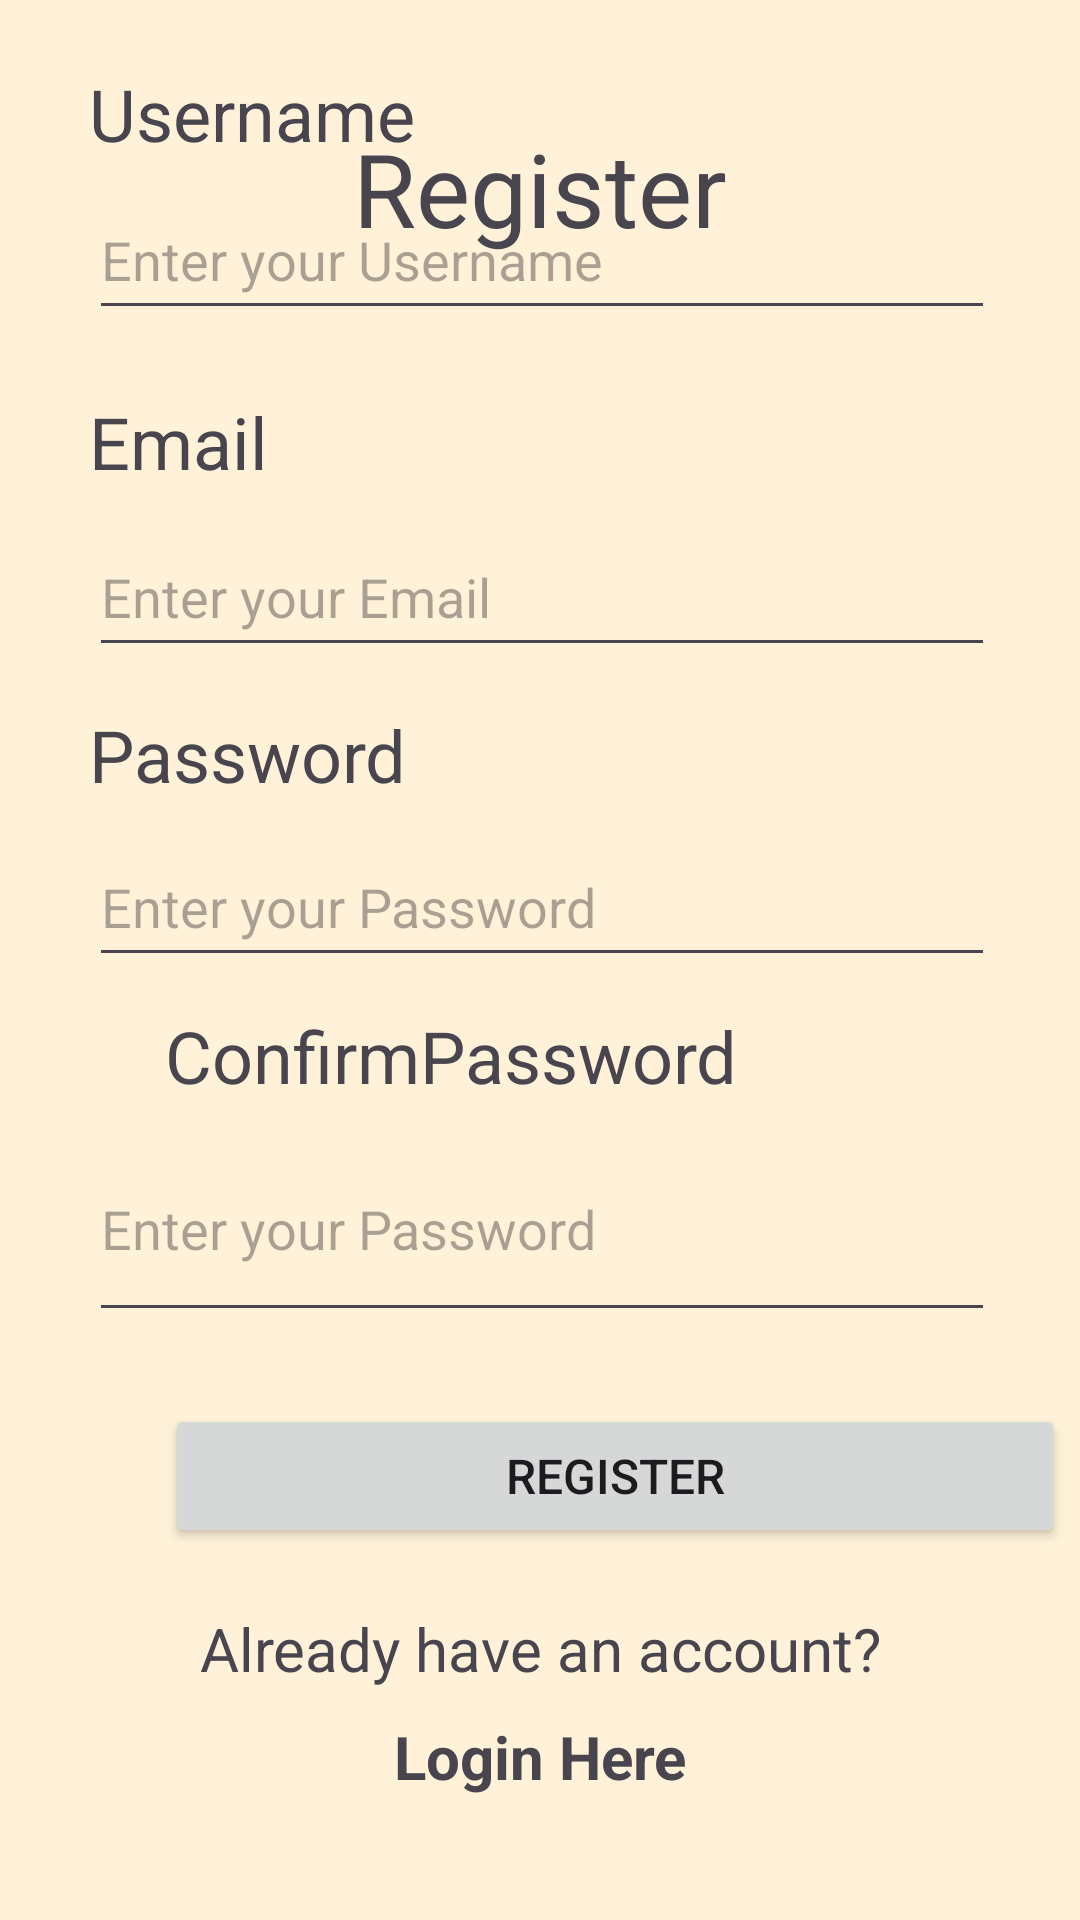

Write the Android layout XML for this screen, with the resource values it uses.
<!-- AndroidManifest.xml: application theme Theme.Diaryly -->
<!-- res/layout/activity_register.xml -->
<?xml version="1.0" encoding="utf-8"?>
<androidx.constraintlayout.widget.ConstraintLayout xmlns:android="http://schemas.android.com/apk/res/android"
    xmlns:app="http://schemas.android.com/apk/res-auto"
    xmlns:tools="http://schemas.android.com/tools"
    android:layout_width="match_parent"
    android:layout_height="match_parent"
    android:background="#FFF2D8"
    tools:context=".authentication.RegisterActivity" >

    <TextView
        android:id="@+id/tvtitle"
        android:layout_width="match_parent"
        android:layout_height="wrap_content"
        android:layout_marginTop="40dp"
        android:text="@string/Register"
        android:textAlignment="center"
        android:textSize="34sp"
        app:layout_constraintTop_toTopOf="parent"
        tools:layout_editor_absoluteX="0dp" />

    <TextView
        android:id="@+id/tvUsername"
        android:layout_width="120dp"
        android:layout_height="wrap_content"
        android:layout_marginStart="55dp"
        android:layout_marginEnd="236dp"
        android:layout_marginBottom="6dp"
        android:text="@string/username"
        android:textSize="24sp"
        app:layout_constraintBottom_toTopOf="@+id/etUsername"
        app:layout_constraintEnd_toEndOf="parent"
        app:layout_constraintStart_toStartOf="parent" />


    <EditText
        android:id="@+id/etUsername"
        android:layout_width="302dp"
        android:layout_height="50dp"
        android:layout_marginStart="55dp"
        android:layout_marginEnd="54dp"
        android:layout_marginBottom="21dp"
        android:ems="10"
        android:hint="@string/enterUsername"
        android:inputType="textPersonName"
        app:layout_constraintBottom_toTopOf="@+id/tvEmail"
        app:layout_constraintEnd_toEndOf="parent"
        app:layout_constraintStart_toStartOf="parent" />

    <TextView
        android:id="@+id/tvEmail"
        android:layout_width="120dp"
        android:layout_height="wrap_content"
        android:layout_marginStart="55dp"
        android:layout_marginEnd="236dp"
        android:layout_marginBottom="9dp"
        android:text="@string/Email"
        android:textSize="24sp"
        app:layout_constraintBottom_toTopOf="@+id/etEmail"
        app:layout_constraintEnd_toEndOf="parent"
        app:layout_constraintStart_toStartOf="parent" />


    <EditText
        android:id="@+id/etEmail"
        android:layout_width="302dp"
        android:layout_height="50dp"
        android:layout_marginStart="55dp"
        android:layout_marginEnd="54dp"
        android:layout_marginBottom="13dp"
        android:ems="10"
        android:hint="@string/enterEmail"
        android:inputType="textEmailAddress"
        app:layout_constraintBottom_toTopOf="@+id/tvPassword"
        app:layout_constraintEnd_toEndOf="parent"
        app:layout_constraintStart_toStartOf="parent" />

    <TextView
        android:id="@+id/tvPassword"
        android:layout_width="110dp"
        android:layout_height="wrap_content"
        android:layout_marginStart="55dp"
        android:layout_marginEnd="246dp"
        android:layout_marginBottom="8dp"
        android:text="@string/Password"
        android:textSize="24sp"
        app:layout_constraintBottom_toTopOf="@+id/etPassword"
        app:layout_constraintEnd_toEndOf="parent"
        app:layout_constraintStart_toStartOf="parent" />

    <EditText
        android:id="@+id/etPassword"
        android:layout_width="302dp"
        android:layout_height="50dp"
        android:layout_marginStart="55dp"
        android:layout_marginEnd="54dp"
        android:layout_marginBottom="10dp"
        android:ems="10"
        android:hint="@string/enterPassword"
        android:inputType="textPassword"
        app:layout_constraintBottom_toTopOf="@+id/tvConfPass"
        app:layout_constraintEnd_toEndOf="parent"
        app:layout_constraintStart_toStartOf="parent" />

    <TextView
        android:id="@+id/tvConfPass"
        android:layout_width="212dp"
        android:layout_height="wrap_content"
        android:layout_marginStart="55dp"
        android:layout_marginEnd="144dp"
        android:layout_marginBottom="4dp"
        android:text="@string/confirmPassword"
        android:textSize="24sp"
        app:layout_constraintBottom_toTopOf="@+id/etConfirmPassword"
        app:layout_constraintEnd_toEndOf="parent"
        app:layout_constraintHorizontal_bias="0.0"
        app:layout_constraintStart_toStartOf="parent" />

    <EditText
        android:id="@+id/etConfirmPassword"
        android:layout_width="302dp"
        android:layout_height="72dp"
        android:layout_marginStart="55dp"
        android:layout_marginEnd="54dp"
        android:layout_marginBottom="24dp"
        android:ems="10"
        android:hint="@string/enterPassword"
        android:inputType="textPassword"
        app:layout_constraintBottom_toTopOf="@+id/registerButton"
        app:layout_constraintEnd_toEndOf="parent"
        app:layout_constraintStart_toStartOf="parent" />

    <Button
        android:id="@+id/registerButton"
        android:layout_width="300dp"
        android:layout_height="wrap_content"
        android:layout_marginStart="55dp"
        android:layout_marginEnd="56dp"
        android:layout_marginBottom="20dp"
        android:text="@string/Register"
        android:textSize="16sp"
        app:layout_constraintBottom_toTopOf="@+id/tvRedirectRegister"
        app:layout_constraintEnd_toEndOf="parent"
        app:layout_constraintHorizontal_bias="0.0"
        app:layout_constraintStart_toStartOf="parent" />

    <TextView
        android:id="@+id/tvRedirectRegister"
        android:layout_width="match_parent"
        android:layout_height="wrap_content"
        android:layout_marginBottom="9dp"
        android:text="@string/redirectLogin"
        android:textAlignment="center"
        android:textSize="20sp"
        app:layout_constraintBottom_toTopOf="@+id/tvLoginhere"
        tools:layout_editor_absoluteX="0dp" />

    <TextView
        android:id="@+id/tvLoginhere"
        android:layout_width="match_parent"
        android:layout_height="wrap_content"
        android:layout_marginBottom="41dp"
        android:text="@string/loginHere"
        android:textAlignment="center"
        android:textSize="20sp"
        android:textStyle="bold"
        app:layout_constraintBottom_toBottomOf="parent"
        tools:layout_editor_absoluteX="0dp" />

</androidx.constraintlayout.widget.ConstraintLayout>
<!-- resources referenced by this layout -->
<resources>
  <string name="Email">Email</string>
  <string name="Password">Password</string>
  <string name="Register">Register</string>
  <string name="confirmPassword">ConfirmPassword</string>
  <string name="enterEmail">Enter your Email</string>
  <string name="enterPassword">Enter your Password</string>
  <string name="enterUsername">Enter your Username</string>
  <string name="loginHere">Login Here</string>
  <string name="redirectLogin">Already have an account?</string>
  <string name="username">Username</string>
  <style name="Theme.Diaryly" parent="Base.Theme.Diaryly" />
  <style name="Base.Theme.Diaryly" parent="Theme.Material3.DayNight.NoActionBar">
          
          
      </style>
</resources>
